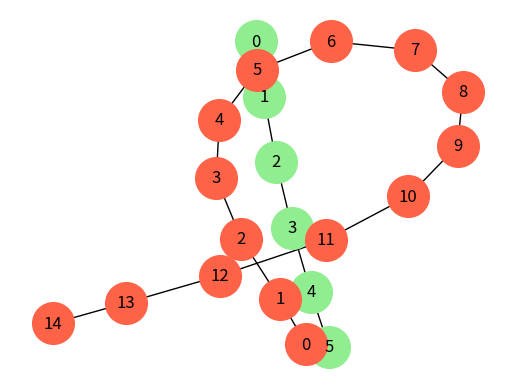

Generate this figure with matplotlib:
#-------------------------------------------------------------------------------
# Purpose:     2020 Prof. Zoh's Work
# Author:      Cho
# Created:     2020-07-17
#-------------------------------------------------------------------------------

import networkx as nx
import matplotlib.pyplot as plt

G = nx.path_graph(6)
E = nx.path_graph(15)

# one plot, both graphs
fig, ax = plt.subplots()
nx.draw(G, ax=ax, with_labels=True, node_size=900, node_color="lightgreen")
nx.draw(E, ax=ax, with_labels=True, node_size=900, node_color="tomato")


plt.show( )
